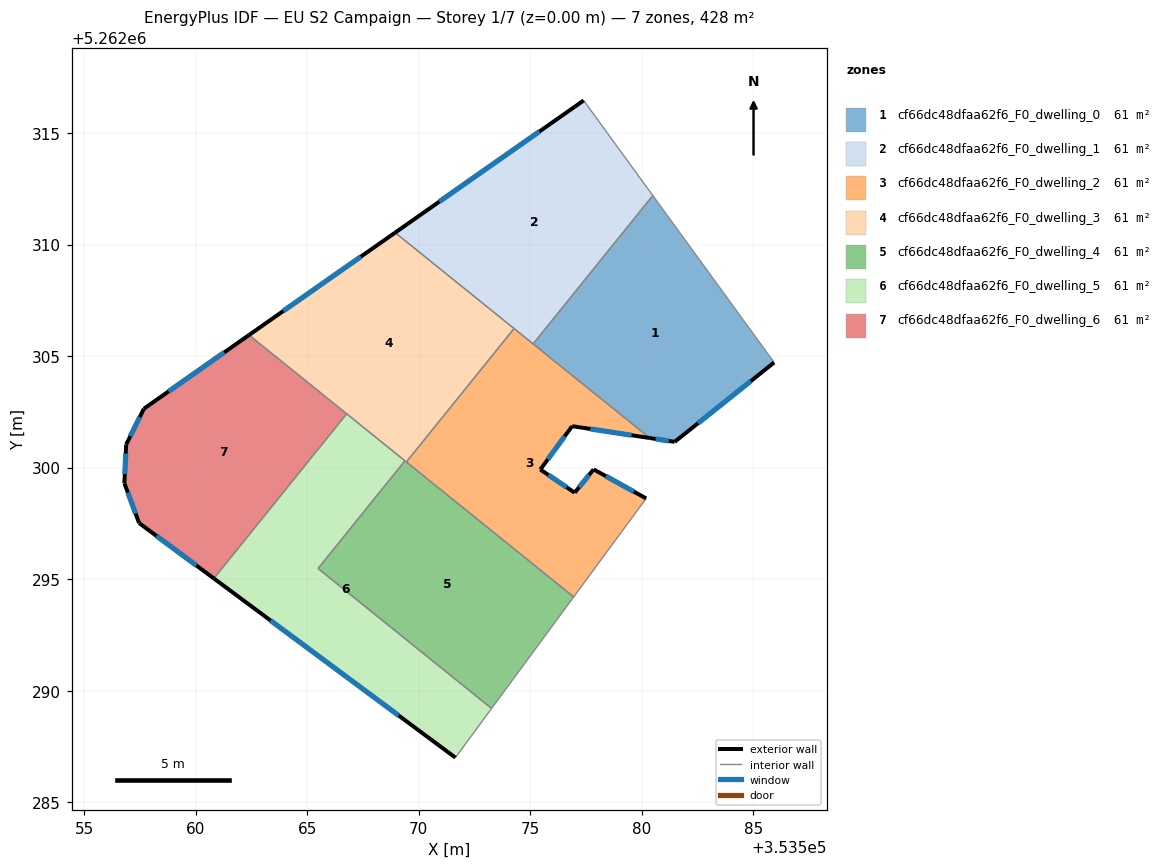
=== STOREY PLAN SPEC (per zone: floor XY polygon, exterior-wall plan segments, windows/doors) ===
zone 1: cf66dc48dfaa62f6_F0_dwelling_0  (61.1 m²)
  floor: (353580.49, 5262312.20) (353585.93, 5262304.71) (353581.47, 5262301.16) (353580.36, 5262301.33) (353575.13, 5262305.54)
  exterior wall: (353581.47, 5262301.16) – (353585.93, 5262304.71)  [5.7 m]
    window: (353582.52, 5262301.99) – (353584.89, 5262303.88)  [4.8 m²]
  exterior wall: (353580.36, 5262301.33) – (353581.47, 5262301.16)  [1.1 m]
    window: (353580.62, 5262301.29) – (353581.21, 5262301.20)  [1.0 m²]
  interior walls: 3
zone 2: cf66dc48dfaa62f6_F0_dwelling_1  (61.1 m²)
  floor: (353577.40, 5262316.46) (353580.49, 5262312.20) (353575.13, 5262305.54) (353568.94, 5262310.53)
  exterior wall: (353577.40, 5262316.46) – (353568.94, 5262310.53)  [10.3 m]
    window: (353575.41, 5262315.07) – (353570.93, 5262311.93)  [8.7 m²]
  interior walls: 4
zone 3: cf66dc48dfaa62f6_F0_dwelling_2  (61.1 m²)
  floor: (353580.36, 5262301.33) (353576.88, 5262301.86) (353575.45, 5262299.92) (353576.99, 5262298.88) (353577.84, 5262299.92) (353580.20, 5262298.62) (353576.95, 5262294.20) (353569.45, 5262300.25) (353574.27, 5262306.24)
  exterior wall: (353576.88, 5262301.86) – (353580.36, 5262301.33)  [3.5 m]
    window: (353577.70, 5262301.73) – (353579.54, 5262301.45)  [3.0 m²]
  exterior wall: (353575.45, 5262299.92) – (353576.88, 5262301.86)  [2.4 m]
    window: (353575.79, 5262300.37) – (353576.54, 5262301.40)  [2.0 m²]
  exterior wall: (353576.99, 5262298.88) – (353575.45, 5262299.92)  [1.9 m]
    window: (353576.63, 5262299.12) – (353575.81, 5262299.67)  [1.6 m²]
  exterior wall: (353577.84, 5262299.92) – (353576.99, 5262298.88)  [1.3 m]
    window: (353577.64, 5262299.68) – (353577.19, 5262299.12)  [1.1 m²]
  exterior wall: (353580.20, 5262298.62) – (353577.84, 5262299.92)  [2.7 m]
    window: (353579.64, 5262298.92) – (353578.39, 5262299.62)  [2.3 m²]
  interior walls: 5
zone 4: cf66dc48dfaa62f6_F0_dwelling_3  (61.1 m²)
  floor: (353574.27, 5262306.24) (353569.45, 5262300.25) (353562.39, 5262305.94) (353568.94, 5262310.53)
  exterior wall: (353568.94, 5262310.53) – (353562.39, 5262305.94)  [8.0 m]
    window: (353567.40, 5262309.46) – (353563.93, 5262307.02)  [6.7 m²]
  interior walls: 5
zone 5: cf66dc48dfaa62f6_F0_dwelling_4  (61.1 m²)
  floor: (353576.95, 5262294.20) (353573.27, 5262289.20) (353565.49, 5262295.48) (353569.38, 5262300.30)
  interior walls: 5
zone 6: cf66dc48dfaa62f6_F0_dwelling_5  (61.1 m²)
  floor: (353569.38, 5262300.30) (353565.49, 5262295.48) (353573.27, 5262289.20) (353571.65, 5262287.00) (353560.82, 5262295.03) (353566.77, 5262302.41)
  exterior wall: (353560.82, 5262295.03) – (353571.65, 5262287.00)  [13.5 m]
    window: (353563.36, 5262293.15) – (353569.10, 5262288.89)  [11.4 m²]
  interior walls: 5
zone 7: cf66dc48dfaa62f6_F0_dwelling_6  (61.1 m²)
  floor: (353566.77, 5262302.41) (353560.82, 5262295.03) (353557.46, 5262297.52) (353556.81, 5262299.30) (353556.89, 5262301.04) (353557.68, 5262302.64) (353562.39, 5262305.94)
  exterior wall: (353557.46, 5262297.52) – (353560.82, 5262295.03)  [4.2 m]
    window: (353558.25, 5262296.93) – (353560.03, 5262295.62)  [3.5 m²]
  exterior wall: (353556.81, 5262299.30) – (353557.46, 5262297.52)  [1.9 m]
    window: (353556.96, 5262298.88) – (353557.31, 5262297.94)  [1.6 m²]
  exterior wall: (353556.89, 5262301.04) – (353556.81, 5262299.30)  [1.7 m]
    window: (353556.87, 5262300.63) – (353556.83, 5262299.71)  [1.5 m²]
  exterior wall: (353557.68, 5262302.64) – (353556.89, 5262301.04)  [1.8 m]
    window: (353557.49, 5262302.26) – (353557.07, 5262301.41)  [1.5 m²]
  exterior wall: (353562.39, 5262305.94) – (353557.68, 5262302.64)  [5.8 m]
    window: (353561.29, 5262305.17) – (353558.79, 5262303.42)  [4.9 m²]
  interior walls: 2

=== DERIVED (storey summary) ===
Building: EU S2 Campaign
Storey: 1 of 7  (floor level z = 0.00 m)
Storey gross floor area: 428.0 m²
Zones on this storey: 7
  - cf66dc48dfaa62f6_F0_dwelling_0: floor 61.1 m²; exterior wall 6.8 m (20.5 m²); 2 window(s) 5.8 m²; WWR 28.1%
  - cf66dc48dfaa62f6_F0_dwelling_1: floor 61.1 m²; exterior wall 10.3 m (31.0 m²); 1 window(s) 8.7 m²; WWR 28.1%
  - cf66dc48dfaa62f6_F0_dwelling_2: floor 61.1 m²; exterior wall 11.8 m (35.5 m²); 5 window(s) 10.0 m²; WWR 28.1%
  - cf66dc48dfaa62f6_F0_dwelling_3: floor 61.1 m²; exterior wall 8.0 m (24.0 m²); 1 window(s) 6.7 m²; WWR 28.1%
  - cf66dc48dfaa62f6_F0_dwelling_4: floor 61.1 m²
  - cf66dc48dfaa62f6_F0_dwelling_5: floor 61.1 m²; exterior wall 13.5 m (40.4 m²); 1 window(s) 11.4 m²; WWR 28.1%
  - cf66dc48dfaa62f6_F0_dwelling_6: floor 61.1 m²; exterior wall 15.4 m (46.1 m²); 5 window(s) 13.0 m²; WWR 28.1%
Zone adjacency (shared interzone walls):
  - cf66dc48dfaa62f6_F0_dwelling_0 ↔ cf66dc48dfaa62f6_F0_dwelling_1
  - cf66dc48dfaa62f6_F0_dwelling_0 ↔ cf66dc48dfaa62f6_F0_dwelling_2
  - cf66dc48dfaa62f6_F0_dwelling_1 ↔ cf66dc48dfaa62f6_F0_dwelling_2
  - cf66dc48dfaa62f6_F0_dwelling_1 ↔ cf66dc48dfaa62f6_F0_dwelling_3
  - cf66dc48dfaa62f6_F0_dwelling_2 ↔ cf66dc48dfaa62f6_F0_dwelling_3
  - cf66dc48dfaa62f6_F0_dwelling_2 ↔ cf66dc48dfaa62f6_F0_dwelling_4
  - cf66dc48dfaa62f6_F0_dwelling_3 ↔ cf66dc48dfaa62f6_F0_dwelling_4
  - cf66dc48dfaa62f6_F0_dwelling_3 ↔ cf66dc48dfaa62f6_F0_dwelling_5
  - cf66dc48dfaa62f6_F0_dwelling_3 ↔ cf66dc48dfaa62f6_F0_dwelling_6
  - cf66dc48dfaa62f6_F0_dwelling_4 ↔ cf66dc48dfaa62f6_F0_dwelling_5
  - cf66dc48dfaa62f6_F0_dwelling_5 ↔ cf66dc48dfaa62f6_F0_dwelling_6